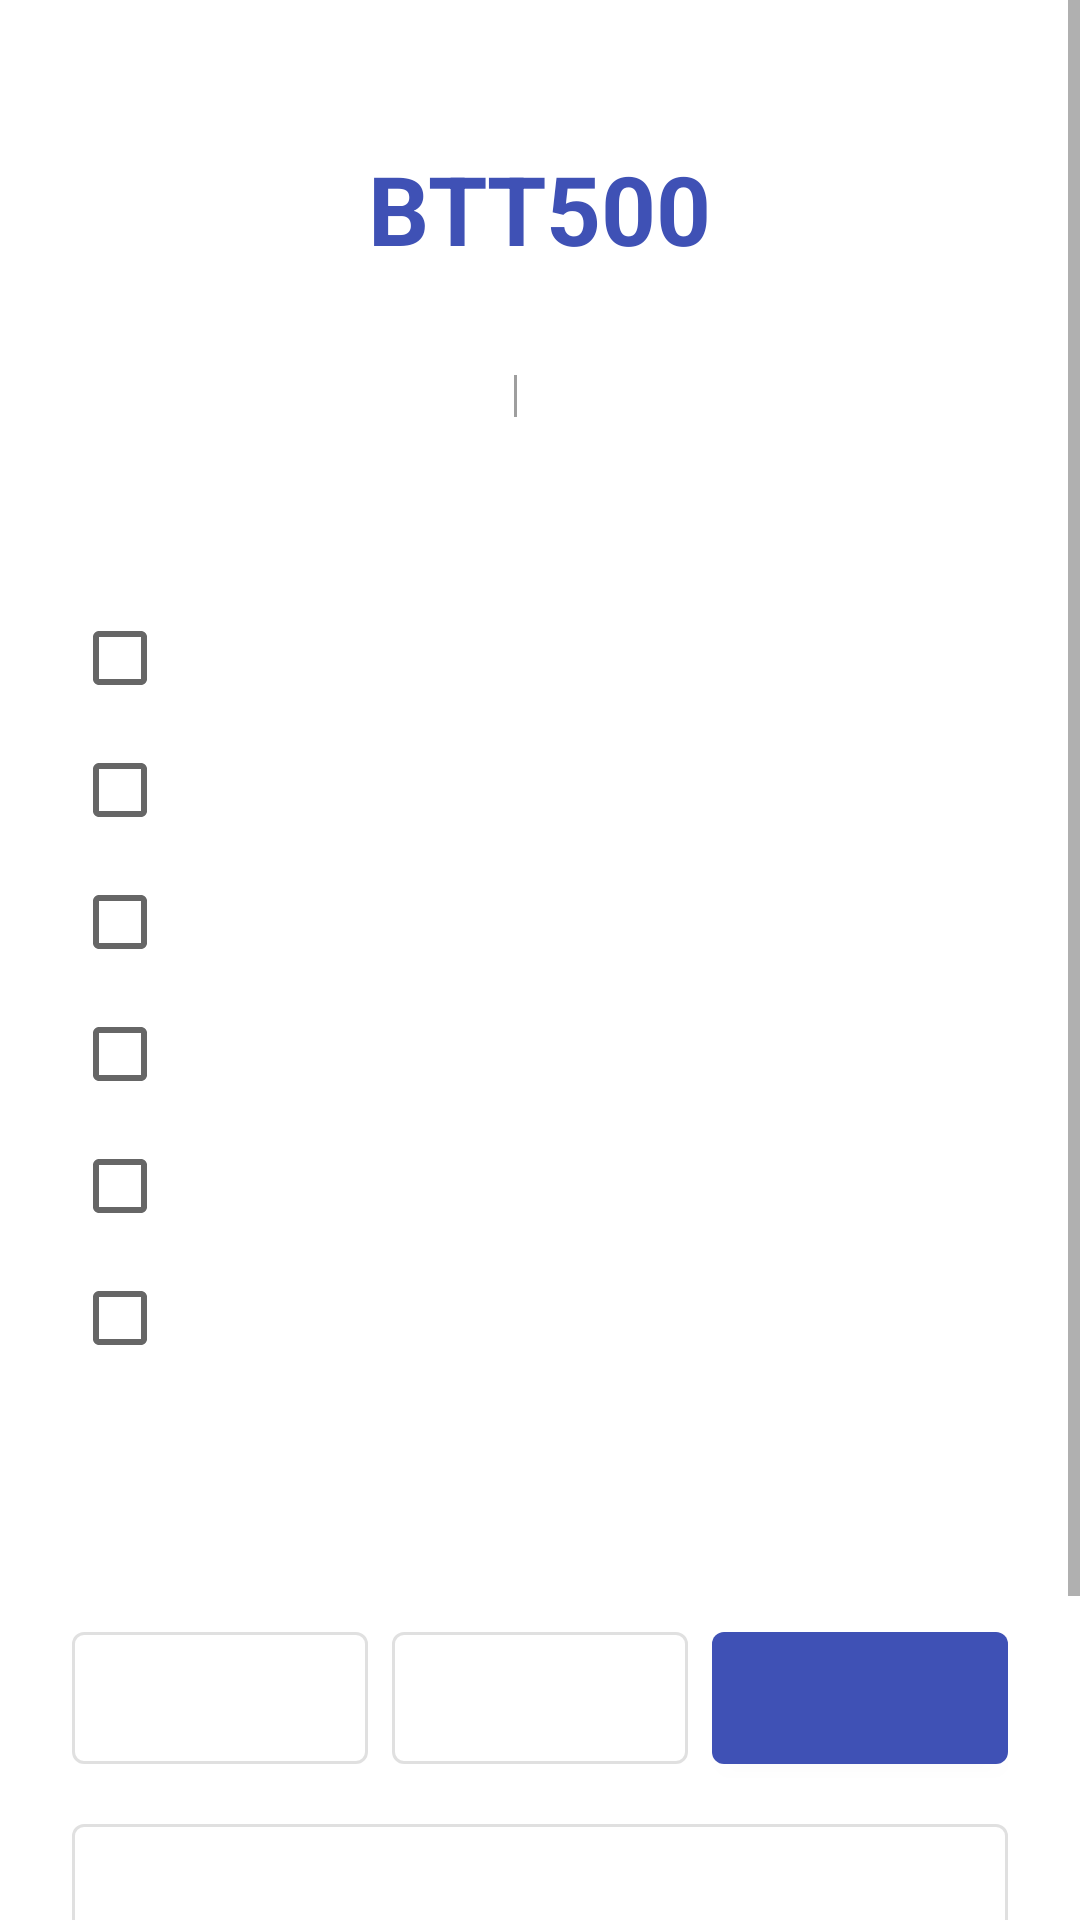

Produce the Android XML layout that renders to this screen, including the resource entries it uses.
<!-- AndroidManifest.xml: application theme Theme.BTT500 -->
<!-- res/layout/activity_main.xml -->
<?xml version="1.0" encoding="utf-8"?>
<ScrollView xmlns:android="http://schemas.android.com/apk/res/android"
    android:layout_width="match_parent"
    android:layout_height="match_parent"
    android:background="@color/white"
    android:fillViewport="true">

    <LinearLayout
        android:layout_width="match_parent"
        android:layout_height="wrap_content"
        android:orientation="vertical"
        android:padding="24dp">

        
        <TextView
            android:id="@+id/tvTitle"
            android:layout_width="wrap_content"
            android:layout_height="wrap_content"
            android:text="@string/app_name"
            android:textSize="32sp"
            android:textStyle="bold"
            android:textColor="@color/primary"
            android:layout_gravity="center_horizontal"
            android:layout_marginTop="24dp" />

        
        <TextView
            android:id="@+id/tvSubtitle"
            android:layout_width="wrap_content"
            android:layout_height="wrap_content"
            android:textSize="16sp"
            android:textColor="@color/medium_gray"
            android:layout_gravity="center_horizontal"
            android:layout_marginTop="4dp" />

        
        <LinearLayout
            android:layout_width="match_parent"
            android:layout_height="wrap_content"
            android:orientation="horizontal"
            android:gravity="center"
            android:layout_marginTop="4dp"
            android:layout_marginBottom="24dp">

            <TextView
                android:id="@+id/tvTotalQuestions"
                android:layout_width="wrap_content"
                android:layout_height="wrap_content"
                android:textSize="14sp"
                android:textColor="@color/medium_gray" />

            <View
                android:layout_width="1dp"
                android:layout_height="14dp"
                android:background="@color/medium_gray"
                android:layout_marginStart="12dp"
                android:layout_marginEnd="12dp" />

            <TextView
                android:id="@+id/tvLangToggle"
                android:layout_width="wrap_content"
                android:layout_height="wrap_content"
                android:textSize="14sp"
                android:textColor="@color/primary"
                android:textStyle="bold"
                android:paddingStart="8dp"
                android:paddingEnd="8dp"
                android:paddingTop="2dp"
                android:paddingBottom="2dp" />
        </LinearLayout>

        
        <LinearLayout
            android:id="@+id/layoutResumeCard"
            android:layout_width="match_parent"
            android:layout_height="wrap_content"
            android:orientation="vertical"
            android:layout_marginBottom="16dp"
            android:visibility="gone" />

        
        <TextView
            android:id="@+id/tvFilterTitle"
            android:layout_width="wrap_content"
            android:layout_height="wrap_content"
            android:textSize="16sp"
            android:textStyle="bold"
            android:textColor="@color/dark_text"
            android:layout_marginBottom="8dp" />

        <CheckBox
            android:id="@+id/cbLastOneWrong"
            android:layout_width="match_parent"
            android:layout_height="wrap_content"
            android:textSize="15sp"
            android:paddingStart="8dp"
            android:minHeight="44dp" />

        <CheckBox
            android:id="@+id/cbLastTwoWrong"
            android:layout_width="match_parent"
            android:layout_height="wrap_content"
            android:textSize="15sp"
            android:paddingStart="8dp"
            android:minHeight="44dp" />

        <CheckBox
            android:id="@+id/cbWithNumbers"
            android:layout_width="match_parent"
            android:layout_height="wrap_content"
            android:textSize="15sp"
            android:paddingStart="8dp"
            android:minHeight="44dp" />

        <CheckBox
            android:id="@+id/cbUnattempted"
            android:layout_width="match_parent"
            android:layout_height="wrap_content"
            android:textSize="15sp"
            android:paddingStart="8dp"
            android:minHeight="44dp" />

        <CheckBox
            android:id="@+id/cbSigns"
            android:layout_width="match_parent"
            android:layout_height="wrap_content"
            android:textSize="15sp"
            android:paddingStart="8dp"
            android:minHeight="44dp" />

        <CheckBox
            android:id="@+id/cbLines"
            android:layout_width="match_parent"
            android:layout_height="wrap_content"
            android:textSize="15sp"
            android:paddingStart="8dp"
            android:minHeight="44dp" />

        
        <TextView
            android:id="@+id/tvFilteredCount"
            android:layout_width="match_parent"
            android:layout_height="wrap_content"
            android:textSize="14sp"
            android:textColor="@color/primary"
            android:textStyle="bold"
            android:layout_marginTop="8dp"
            android:layout_marginBottom="16dp" />

        
        <TextView
            android:id="@+id/tvStartTitle"
            android:layout_width="wrap_content"
            android:layout_height="wrap_content"
            android:textSize="16sp"
            android:textStyle="bold"
            android:textColor="@color/dark_text"
            android:layout_marginBottom="12dp" />

        <LinearLayout
            android:layout_width="match_parent"
            android:layout_height="wrap_content"
            android:orientation="horizontal"
            android:layout_marginBottom="8dp">

            <com.google.android.material.button.MaterialButton
                android:id="@+id/btnStart10"
                android:layout_width="0dp"
                android:layout_height="56dp"
                android:layout_weight="1"
                android:textSize="16sp"
                android:layout_marginEnd="8dp"
                style="@style/Widget.MaterialComponents.Button.OutlinedButton" />

            <com.google.android.material.button.MaterialButton
                android:id="@+id/btnStart20"
                android:layout_width="0dp"
                android:layout_height="56dp"
                android:layout_weight="1"
                android:textSize="16sp"
                android:layout_marginEnd="8dp"
                style="@style/Widget.MaterialComponents.Button.OutlinedButton" />

            <com.google.android.material.button.MaterialButton
                android:id="@+id/btnStart50"
                android:layout_width="0dp"
                android:layout_height="56dp"
                android:layout_weight="1"
                android:textSize="16sp" />
        </LinearLayout>

        <com.google.android.material.button.MaterialButton
            android:id="@+id/btnStartAll"
            android:layout_width="match_parent"
            android:layout_height="48dp"
            android:textSize="15sp"
            style="@style/Widget.MaterialComponents.Button.OutlinedButton"
            android:layout_marginBottom="24dp" />

        
        <com.google.android.material.button.MaterialButton
            android:id="@+id/btnHistory"
            android:layout_width="match_parent"
            android:layout_height="48dp"
            android:textSize="15sp"
            style="@style/Widget.MaterialComponents.Button.OutlinedButton"
            android:layout_marginBottom="24dp" />

        
        <TextView
            android:id="@+id/tvSessionHistoryTitle"
            android:layout_width="wrap_content"
            android:layout_height="wrap_content"
            android:textSize="16sp"
            android:textStyle="bold"
            android:textColor="@color/dark_text"
            android:layout_marginBottom="8dp"
            android:visibility="gone" />

        
        <LinearLayout
            android:id="@+id/layoutSessionHistory"
            android:layout_width="match_parent"
            android:layout_height="wrap_content"
            android:orientation="vertical"
            android:visibility="gone" />

    </LinearLayout>
</ScrollView>
<!-- resources referenced by this layout -->
<resources>
  <color name="dark_text">#212121</color>
  <color name="medium_gray">#9E9E9E</color>
  <color name="primary">#3F51B5</color>
  <color name="white">#FFFFFF</color>
  <string name="app_name">BTT500</string>
  <style name="Theme.BTT500" parent="Theme.MaterialComponents.Light.NoActionBar">
          <item name="colorPrimary">@color/primary</item>
          <item name="colorPrimaryDark">@color/primary_dark</item>
          <item name="colorAccent">@color/accent</item>
      </style>
  <color name="primary_dark">#303F9F</color>
  <color name="accent">#FF4081</color>
</resources>
